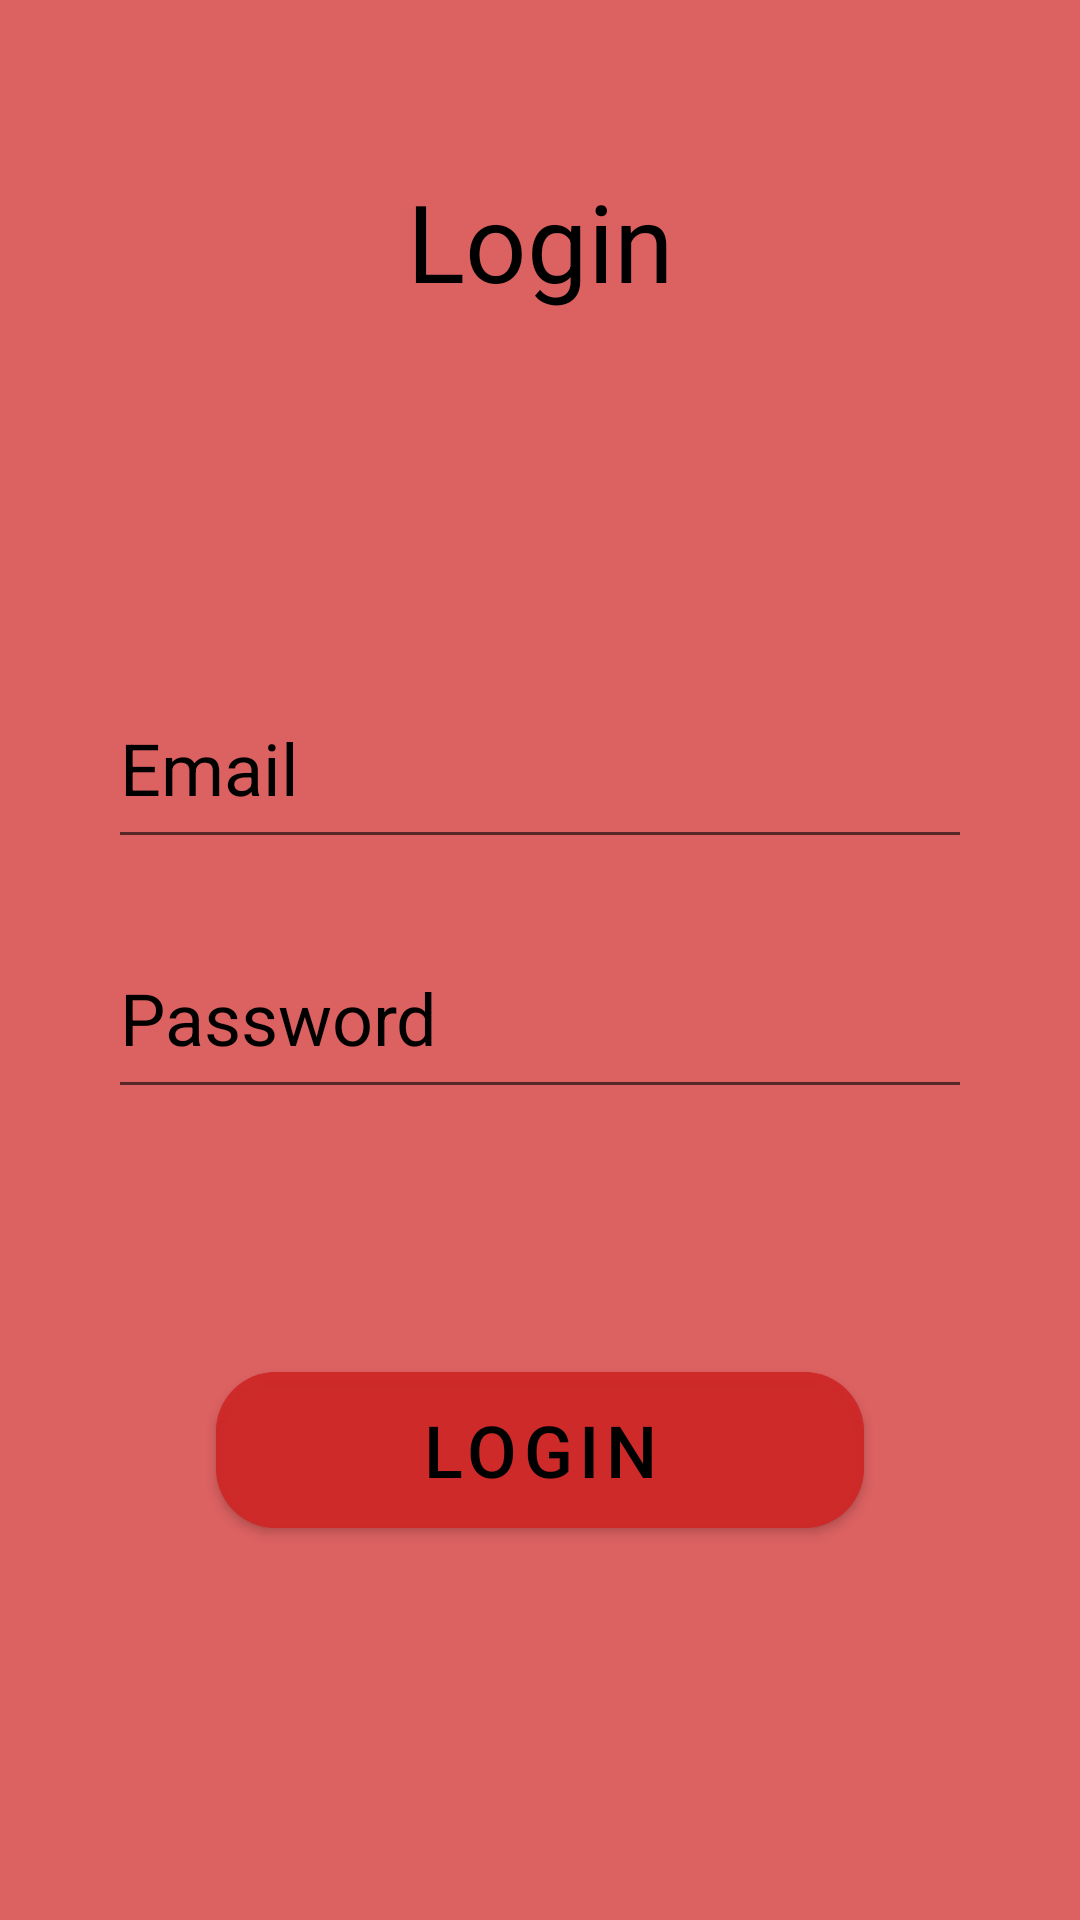

The Android layout XML behind this screen, and the referenced resources:
<!-- AndroidManifest.xml: application theme Theme.TaskHub -->
<!-- res/layout/dialog_login.xml -->
<?xml version="1.0" encoding="utf-8"?>
<layout xmlns:android="http://schemas.android.com/apk/res/android"
    xmlns:app="http://schemas.android.com/apk/res-auto">

    <data>

        <variable
            name="login"
            type="com.lon.taskhub.login.LoginModel" />
    </data>

    <androidx.constraintlayout.widget.ConstraintLayout
        android:layout_width="match_parent"
        android:layout_height="match_parent"
        android:background="@color/color_BACF2727">

        <TextView
            android:layout_width="wrap_content"
            android:layout_height="wrap_content"
            android:text="@string/login"
            android:textColor="@color/black"
            android:textSize="36sp"
            app:layout_constraintBottom_toTopOf="@+id/iv_bg"
            app:layout_constraintEnd_toEndOf="parent"
            app:layout_constraintStart_toStartOf="parent"
            app:layout_constraintTop_toTopOf="parent" />

        <ImageView
            android:id="@+id/iv_bg"
            android:layout_width="match_parent"
            android:layout_height="0dp"
            android:contentDescription="@string/background"
            android:src="@drawable/bg_login"
            app:layout_constraintBottom_toBottomOf="parent"
            app:layout_constraintHeight_percent="0.75" />

        <EditText
            android:layout_width="0dp"
            android:layout_height="0dp"
            android:autofillHints="邮箱"
            android:hint="@string/email"
            android:inputType="textEmailAddress"
            android:textColorHint="@color/black"
            android:textSize="24sp"
            app:layout_constraintBottom_toBottomOf="@+id/iv_bg"
            app:layout_constraintEnd_toEndOf="@+id/iv_bg"
            app:layout_constraintHeight_percent="0.1"
            app:layout_constraintStart_toStartOf="@+id/iv_bg"
            app:layout_constraintTop_toTopOf="@+id/iv_bg"
            app:layout_constraintVertical_bias="0.15"
            app:layout_constraintWidth_percent="0.8" />

        <EditText
            android:layout_width="0dp"
            android:layout_height="0dp"
            android:autofillHints="邮箱"
            android:hint="@string/password"
            android:inputType="textEmailAddress"
            android:textColorHint="@color/black"
            android:textSize="24sp"
            app:layout_constraintBottom_toBottomOf="@+id/iv_bg"
            app:layout_constraintEnd_toEndOf="@+id/iv_bg"
            app:layout_constraintHeight_percent="0.1"
            app:layout_constraintStart_toStartOf="@+id/iv_bg"
            app:layout_constraintTop_toTopOf="@+id/iv_bg"
            app:layout_constraintVertical_bias="0.35"
            app:layout_constraintWidth_percent="0.8" />

        <com.google.android.material.button.MaterialButton
            android:layout_width="0dp"
            android:layout_height="0dp"
            android:backgroundTint="@color/color_BACF2727"
            android:text="@string/login"
            android:textColor="@color/black"
            android:textSize="24sp"
            app:cornerRadius="20dp"
            app:layout_constraintBottom_toBottomOf="@+id/iv_bg"
            app:layout_constraintEnd_toEndOf="@+id/iv_bg"
            app:layout_constraintHeight_percent="0.1"
            app:layout_constraintStart_toStartOf="@+id/iv_bg"
            app:layout_constraintTop_toTopOf="@+id/iv_bg"
            app:layout_constraintVertical_bias="0.7"
            app:layout_constraintWidth_percent="0.6" />


    </androidx.constraintlayout.widget.ConstraintLayout>
</layout>
<!-- resources referenced by this layout -->
<resources>
  <color name="black">#FF000000</color>
  <color name="color_BACF2727">#BACF2727</color>
  <string name="background">背景</string>
  <string name="email">Email</string>
  <string name="login">Login</string>
  <string name="password">Password</string>
  <style name="Theme.TaskHub" parent="Theme.MaterialComponents.DayNight.NoActionBar">
          
          <item name="colorPrimary">@color/purple_500</item>
          <item name="colorPrimaryVariant">@color/purple_700</item>
          <item name="colorOnPrimary">@color/white</item>
          
          <item name="colorSecondary">@color/teal_200</item>
          <item name="colorSecondaryVariant">@color/teal_700</item>
          <item name="colorOnSecondary">@color/black</item>
          
          <item name="android:statusBarColor">?attr/colorPrimaryVariant</item>
          
          <item name="android:windowTranslucentStatus">true</item>
      </style>
  <color name="purple_500">#FF6200EE</color>
  <color name="purple_700">#FF3700B3</color>
  <color name="white">#FFFFFFFF</color>
  <color name="teal_200">#FF03DAC5</color>
  <color name="teal_700">#FF018786</color>
</resources>
